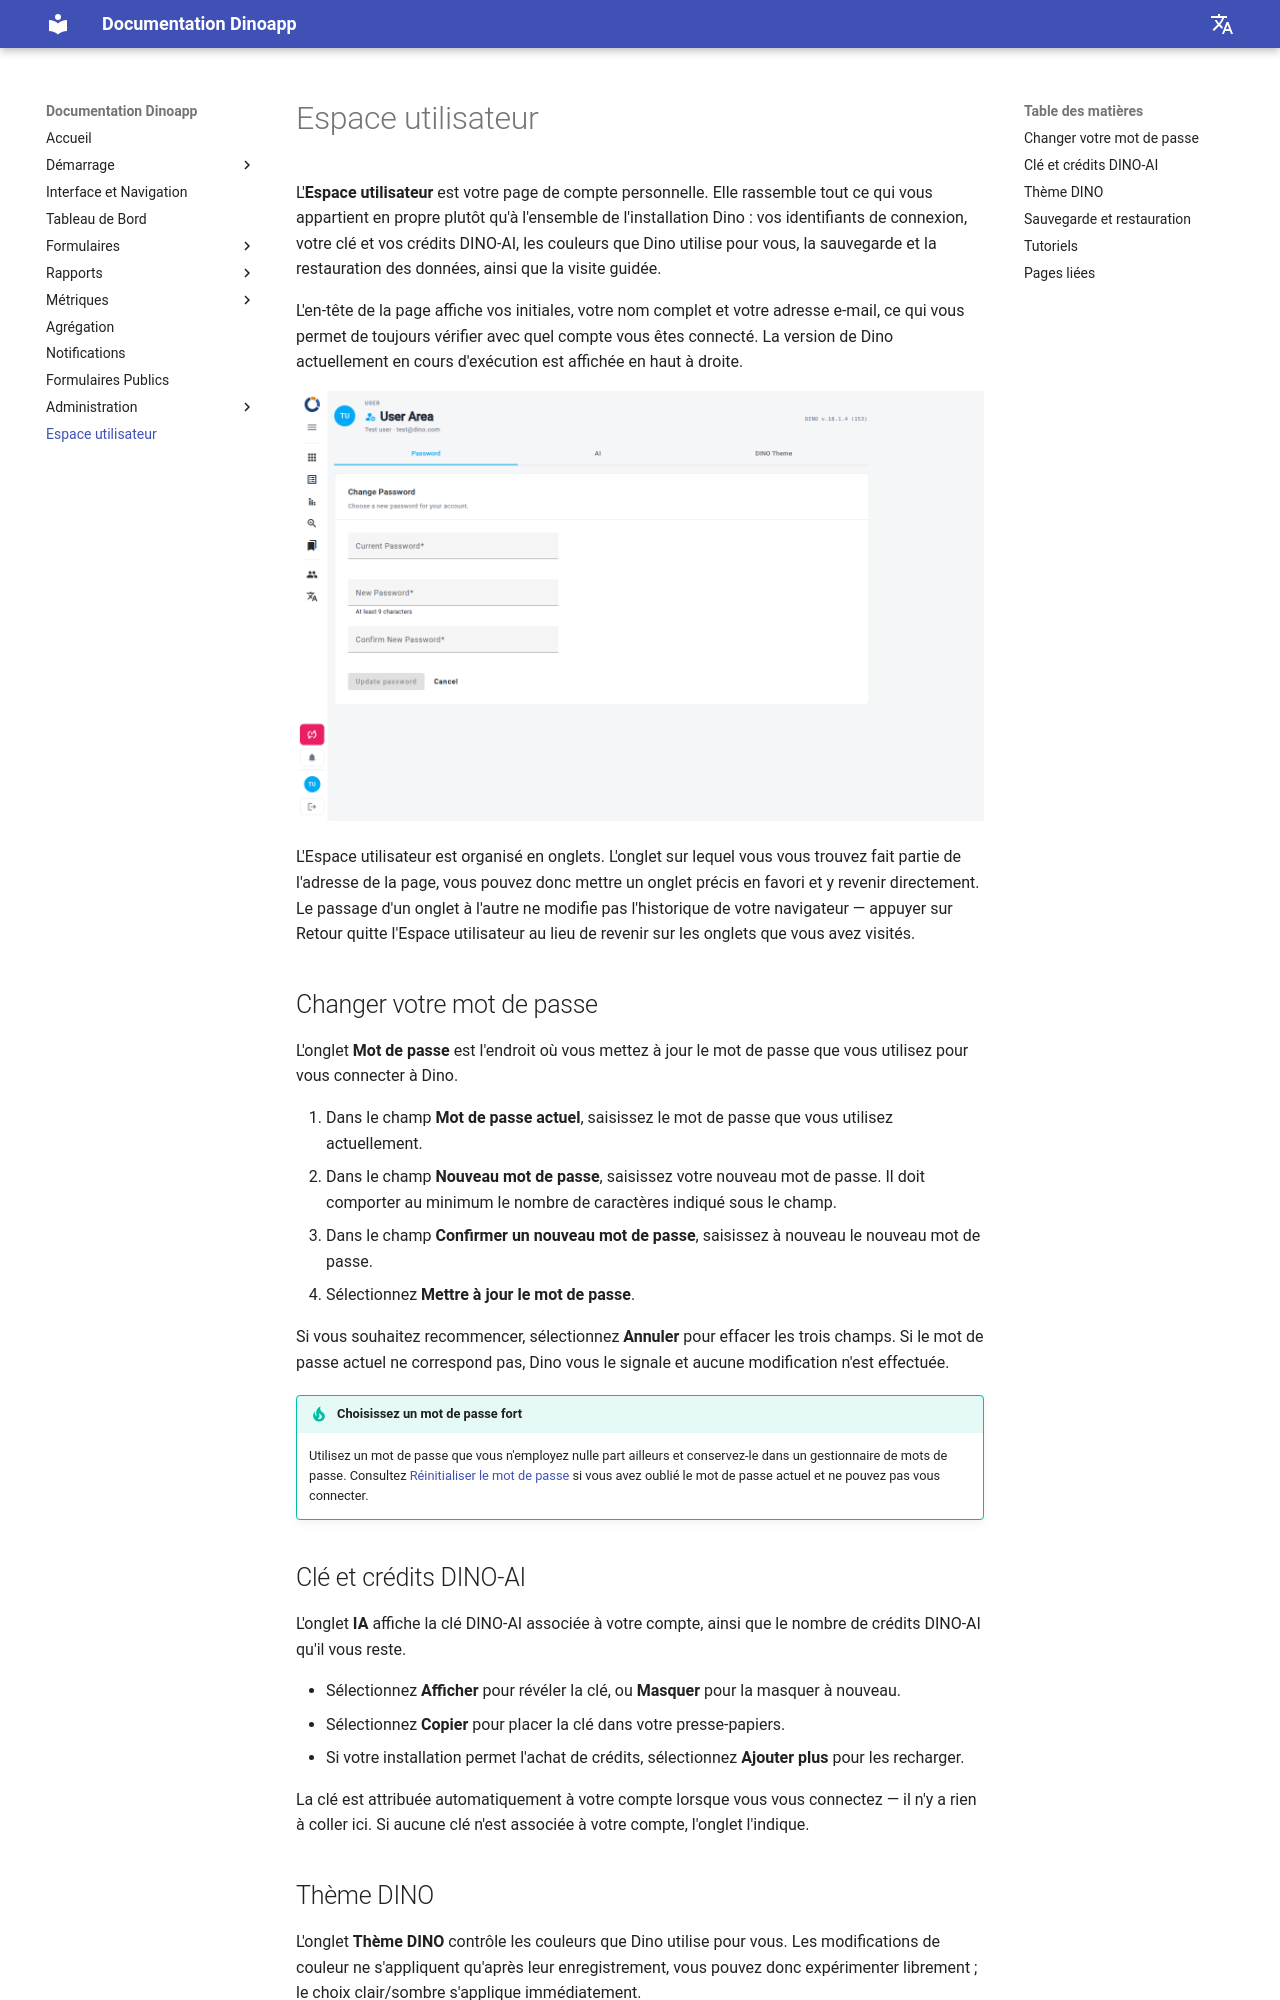

repository: gnucoop/dino · page: fr/user-area/index.html · generator: mkdocs

---
title: Espace utilisateur
description: Gérez les paramètres de votre compte dans Dino — changez votre mot de passe, consultez votre clé et vos crédits DINO-AI, personnalisez le thème DINO, sauvegardez ou restaurez vos données, et lancez le Dino Tour.
---

# Espace utilisateur

L'**Espace utilisateur** est votre page de compte personnelle. Elle rassemble tout ce qui vous appartient en propre plutôt qu'à l'ensemble de l'installation Dino : vos identifiants de connexion, votre clé et vos crédits DINO-AI, les couleurs que Dino utilise pour vous, la sauvegarde et la restauration des données, ainsi que la visite guidée.

L'en-tête de la page affiche vos initiales, votre nom complet et votre adresse e-mail, ce qui vous permet de toujours vérifier avec quel compte vous êtes connecté. La version de Dino actuellement en cours d'exécution est affichée en haut à droite.

![Vue principale de la page Espace utilisateur](../imgs/user-area/index.png)

L'Espace utilisateur est organisé en onglets. L'onglet sur lequel vous vous trouvez fait partie de l'adresse de la page, vous pouvez donc mettre un onglet précis en favori et y revenir directement. Le passage d'un onglet à l'autre ne modifie pas l'historique de votre navigateur — appuyer sur Retour quitte l'Espace utilisateur au lieu de revenir sur les onglets que vous avez visités.

## Changer votre mot de passe

L'onglet **Mot de passe** est l'endroit où vous mettez à jour le mot de passe que vous utilisez pour vous connecter à Dino.

1. Dans le champ **Mot de passe actuel**, saisissez le mot de passe que vous utilisez actuellement.
2. Dans le champ **Nouveau mot de passe**, saisissez votre nouveau mot de passe. Il doit comporter au minimum le nombre de caractères indiqué sous le champ.
3. Dans le champ **Confirmer un nouveau mot de passe**, saisissez à nouveau le nouveau mot de passe.
4. Sélectionnez **Mettre à jour le mot de passe**.

Si vous souhaitez recommencer, sélectionnez **Annuler** pour effacer les trois champs. Si le mot de passe actuel ne correspond pas, Dino vous le signale et aucune modification n'est effectuée.

!!! tip "Choisissez un mot de passe fort"
    Utilisez un mot de passe que vous n'employez nulle part ailleurs et conservez-le dans un gestionnaire de mots de passe. Consultez [Réinitialiser le mot de passe](../getting-started/reset-password.md) si vous avez oublié le mot de passe actuel et ne pouvez pas vous connecter.

## Clé et crédits DINO-AI

L'onglet **IA** affiche la clé DINO-AI associée à votre compte, ainsi que le nombre de crédits DINO-AI qu'il vous reste.

- Sélectionnez **Afficher** pour révéler la clé, ou **Masquer** pour la masquer à nouveau.
- Sélectionnez **Copier** pour placer la clé dans votre presse-papiers.
- Si votre installation permet l'achat de crédits, sélectionnez **Ajouter plus** pour les recharger.

La clé est attribuée automatiquement à votre compte lorsque vous vous connectez — il n'y a rien à coller ici. Si aucune clé n'est associée à votre compte, l'onglet l'indique.
